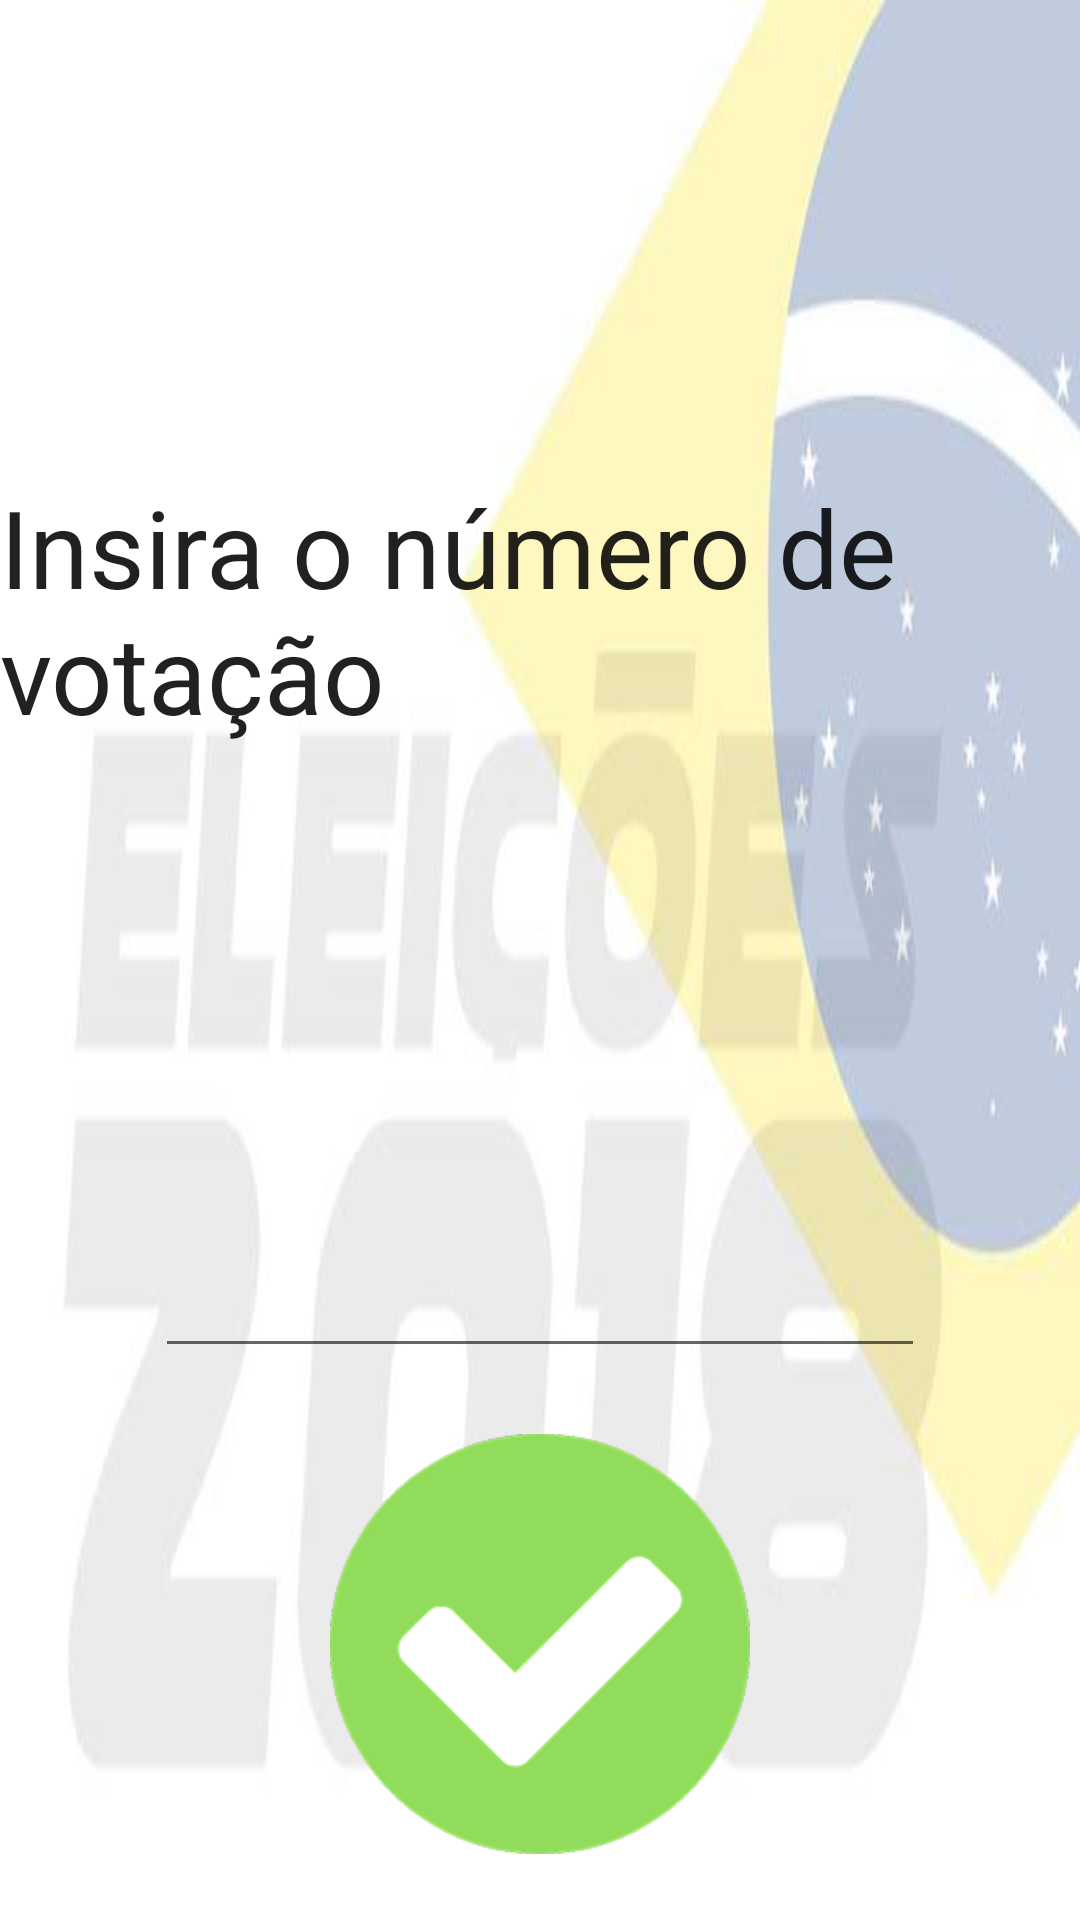

Android layout source for this screen:
<!-- AndroidManifest.xml: fallback theme Theme.MaterialComponents.DayNight.NoActionBar -->
<!-- res/layout/iniciar_votacao.xml -->
<?xml version="1.0" encoding="utf-8"?>
<android.support.constraint.ConstraintLayout
    xmlns:android="http://schemas.android.com/apk/res/android"
    xmlns:app="http://schemas.android.com/apk/res-auto"
    xmlns:tools="http://schemas.android.com/tools"
    android:layout_width="match_parent"
    android:layout_height="match_parent"
    android:background="@drawable/mainvotacao"
    >

    <EditText
        android:id="@+id/ed_pwchefe"
        android:layout_width="wrap_content"
        android:layout_height="wrap_content"
        android:layout_marginBottom="184dp"
        android:layout_marginEnd="8dp"
        android:layout_marginStart="8dp"
        android:ems="10"
        android:inputType="numberPassword"
        android:textAppearance="@android:style/TextAppearance.DeviceDefault.Large"
        app:layout_constraintBottom_toBottomOf="parent"
        app:layout_constraintEnd_toEndOf="parent"
        app:layout_constraintStart_toStartOf="parent" />

    <TextView
        android:id="@+id/textView"
        android:layout_width="wrap_content"
        android:layout_height="wrap_content"
        android:layout_marginBottom="8dp"
        android:layout_marginEnd="8dp"
        android:layout_marginStart="8dp"
        android:layout_marginTop="8dp"
        android:text="Insira o número de votação"
        android:textAppearance="@android:style/TextAppearance.DeviceDefault.Large"
        android:textSize="36sp"
        app:layout_constraintBottom_toTopOf="@+id/ed_pwchefe"
        app:layout_constraintEnd_toEndOf="parent"
        app:layout_constraintStart_toStartOf="parent"
        app:layout_constraintTop_toTopOf="parent"
        app:layout_constraintVertical_bias="0.495" />

    <Button
        android:id="@+id/bt_liberarurna"
        android:layout_width="140dp"
        android:layout_height="140dp"
        android:layout_marginBottom="8dp"
        android:layout_marginEnd="8dp"
        android:layout_marginStart="8dp"
        android:layout_marginTop="8dp"
        android:background="@drawable/ok"
        android:textAppearance="@android:style/TextAppearance.DeviceDefault.Large"
        android:textSize="36sp"
        app:layout_constraintBottom_toBottomOf="parent"
        app:layout_constraintEnd_toEndOf="parent"
        app:layout_constraintStart_toStartOf="parent"
        app:layout_constraintTop_toBottomOf="@+id/ed_pwchefe" />

</android.support.constraint.ConstraintLayout>
<!-- resources referenced by this layout -->
<resources>
  <!-- drawable mainvotacao: jpg bitmap (drawable, 11792 bytes) -->
  <!-- drawable ok: png bitmap (drawable, 14321 bytes) -->
</resources>
